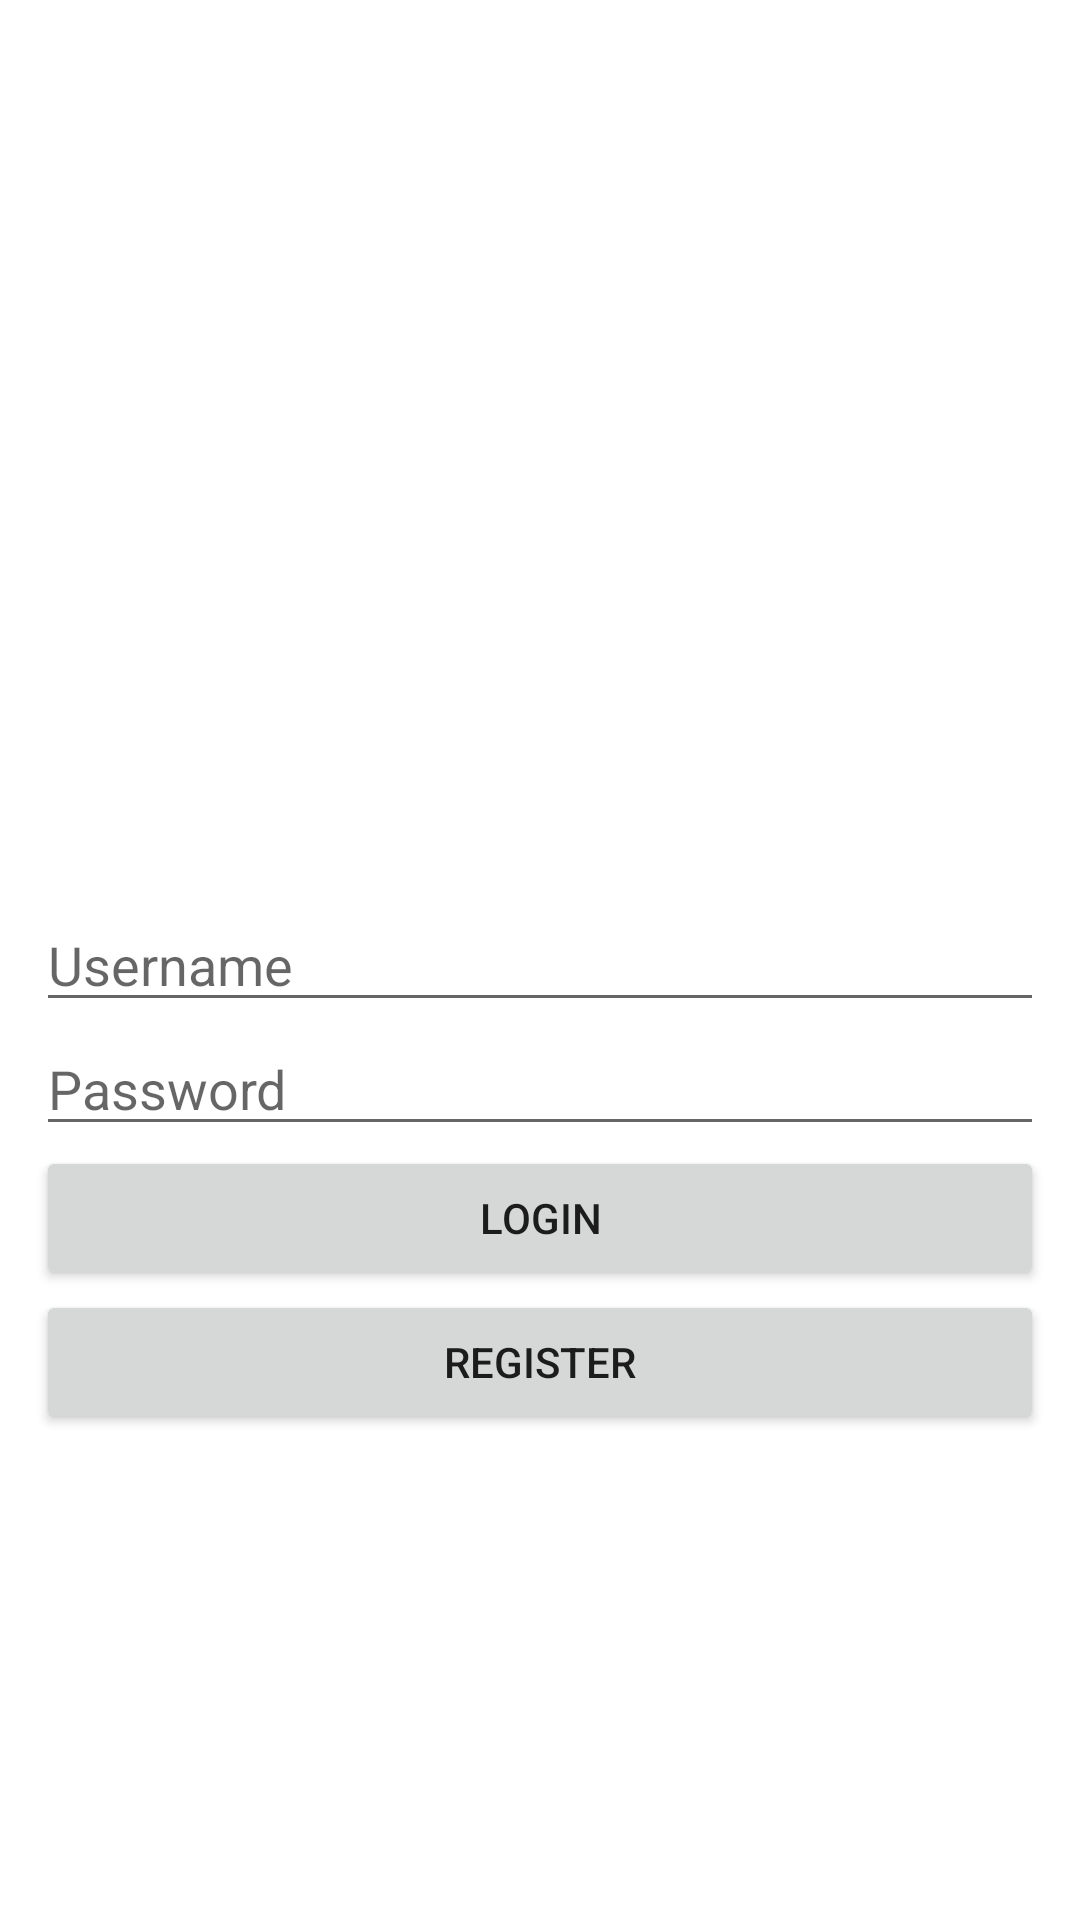

Layout XML and referenced resources for this Android screen:
<!-- AndroidManifest.xml: application theme Theme.TNTPracticeReferralSystem -->
<!-- res/layout/fragment_login.xml -->
<?xml version="1.0" encoding="utf-8"?>
<RelativeLayout xmlns:android="http://schemas.android.com/apk/res/android"
    xmlns:tools="http://schemas.android.com/tools"
    android:layout_width="match_parent"
    android:layout_height="match_parent"
    android:padding="12dp"
    tools:context=".LoginFragment">

    <EditText
        android:id="@+id/login_name_et"
        android:layout_width="match_parent"
        android:layout_height="wrap_content"
        android:hint="Username"
        android:layout_centerInParent="true"/>

    <EditText
        android:id="@+id/login_pass_et"
        android:layout_width="match_parent"
        android:layout_height="wrap_content"
        android:layout_below="@id/login_name_et"
        android:hint="Password"
        android:layout_centerInParent="true"/>

    <Button
        android:id="@+id/login_btn"
        android:layout_width="match_parent"
        android:layout_height="wrap_content"
        android:layout_below="@id/login_pass_et"
        android:text="Login"/>

    <Button
        android:id="@+id/goto_register_btn"
        android:layout_width="match_parent"
        android:layout_height="wrap_content"
        android:layout_below="@id/login_btn"
        android:text="Register"/>

</RelativeLayout>
<!-- resources referenced by this layout -->
<resources>
  <style name="Theme.TNTPracticeReferralSystem" parent="Theme.MaterialComponents.DayNight.DarkActionBar">
          
          <item name="colorPrimary">@color/purple_500</item>
          <item name="colorPrimaryVariant">@color/purple_700</item>
          <item name="colorOnPrimary">@color/white</item>
          
          <item name="colorSecondary">@color/teal_200</item>
          <item name="colorSecondaryVariant">@color/teal_700</item>
          <item name="colorOnSecondary">@color/black</item>
          
          <item name="android:statusBarColor">?attr/colorPrimaryVariant</item>
          
      </style>
  <color name="white">#FFFFFFFF</color>
  <color name="black">#FF000000</color>
  <!-- not gathered from this repository: default colours our renderer supplied (Android Studio template values) -->
  <color name="purple_500">#FF6200EE</color>
  <color name="purple_700">#FF3700B3</color>
  <color name="teal_200">#FF03DAC5</color>
  <color name="teal_700">#FF018786</color>
</resources>
